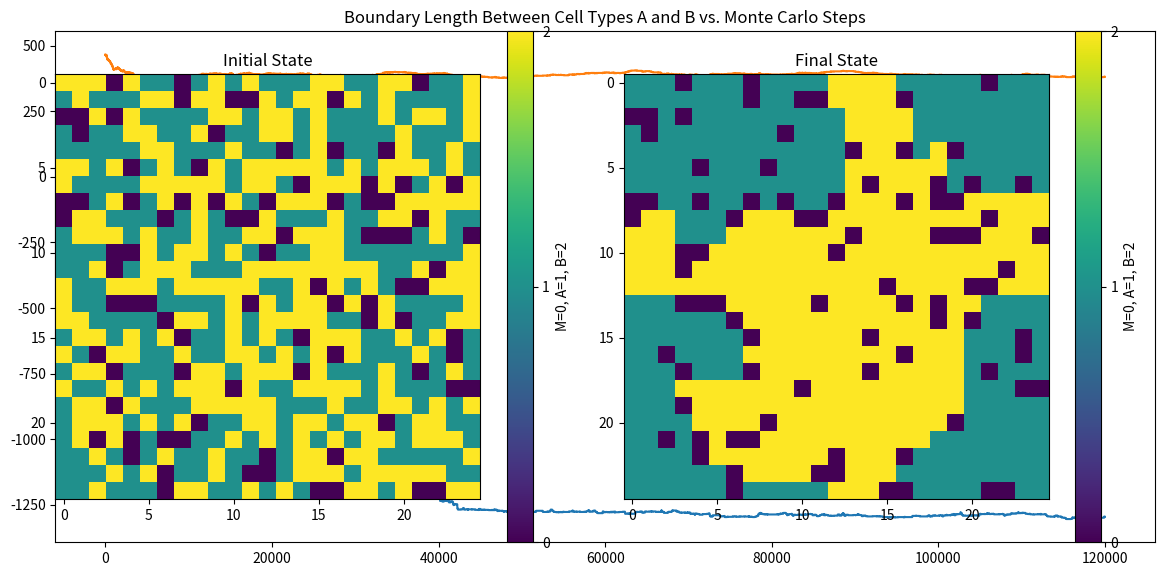
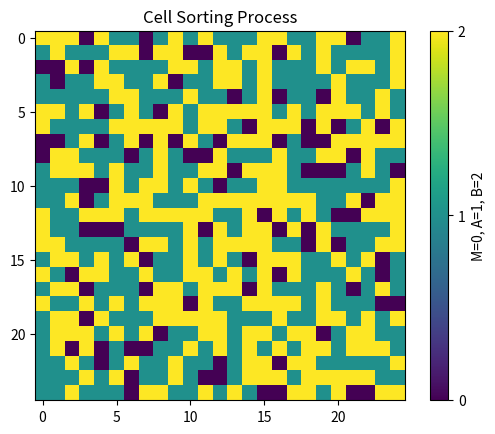

Write Python code to recreate these figures, in order.
import numpy as np
import matplotlib.pyplot as plt
import random

L = 25
N = 120000
dish = np.zeros([L, L], dtype=str)

v0_A = 0
v0_B = 0
v0_M =0
Lambda = 0.5
k_BT = 1
AB_length = 0
BA_length = 0


list = ['M', 'A', 'B']
weight = [0.15, 0.425, 0.425]
for i in range(L):
    for j in range(L):
        dish[i, j] = random.choices(list, weights=weight)[0]
        if dish[i, j] == 'A':
            v0_A += 1
        elif dish[i, j] == 'B':
            v0_B +=1
        else:
            v0_M +=1

for i in range(L):
    for j in range(L):
        cell = dish[i, j]
        for di, dj in [(0,1), (1,0), (0,-1), (-1,0)]:
            ni = i + di
            nj = j + dj
            ni %= L
            nj %= L
            if cell == 'A':
                if dish[ni, nj] == 'B':
                    AB_length+=1

def delta_AB_length(old_dish, new_dish, i, j):
    old_length = 0
    new_length = 0
    for di, dj in [(0,1), (1,0), (0,-1), (-1,0)]:
        ni = i + di
        nj = j + dj
        ni %= L
        nj %= L
        if old_dish[i, j] =='A':
            if old_dish[ni, nj] =='B':
                old_length +=1
        if old_dish[i, j] =='B':
            if old_dish[ni, nj] =='A':
                old_length +=1
        if new_dish[i, j] =='A':
            if new_dish[ni, nj] =='B':
                new_length +=1
        if new_dish[i, j] =='B':
            if new_dish[ni, nj] =='A':
                new_length +=1
    return new_length - old_length





'''
dish = np.zeros([L, L], dtype=str)
list = ['A', 'B']
weight = [0.2, 0.8]
for i in range(L-2):
    for j in range(L-2):
        dish[i+1, j+1] = random.choices(list, weights=weight)[0]
        if dish[i, j] == 'A':
            v0_A += 1
        elif dish[i, j] == 'B':
            v0_B +=1

v0_M = 2*L + 2*(L-2)
dish[0, :] = 'M'
dish[L-1, :] = 'M'
dish[:, 0] = 'M'
dish[:, L-1] = 'M'

'''


first = dish.copy()     


J = {('A', 'A'): -1.5, ('B', 'B'): -1.5, ('A', 'B'): 3, ('B', 'A'): 2, ('A', 'M'): 2, ('B', 'M'): 1, ('M', 'A'): 2, ('M', 'B'): 1, ('M', 'M'): 0.0}

def delta_energy(dish, i, j, new_type, J, L):
    delta_H = 0
    old_type = dish[i,j]
    
    for di, dj in [(0,1), (1,0), (0,-1), (-1,0)]:
        ni, nj = (i+di)%L, (j+dj)%L  
        neighbor = dish[ni,nj]

        if (old_type, neighbor) in J:
            delta_H -= J[(old_type, neighbor)]

        if (new_type, neighbor) in J:
            delta_H += J[(new_type, neighbor)]
    
    return delta_H
H0 = 0
VA = 0
VB = 0

for i in range(L):
    for j in range(L):

        cell = dish[i, j]
        if cell == 'M':
            continue
        for di , dj in [(1, 0), (-1, 0), (0, 1), (0, -1)]:
            ni, nj = di + i, dj+ j
            ni %= L
            nj %= L

        neighbor = dish[ni, nj]
        if (cell, neighbor) in J:  
                H0 += J[(cell, neighbor)]




H = H0
current_VA = v0_A
current_VB = v0_B
frames = []  
hamiltonian = []
step = []
ABlength = []

for k in range(N):
    i, j = np.random.randint(0, L), np.random.randint(0, L)
    hamiltonian.append(H)
    step.append(k)
    directions = [(0,1),(1,0),(0,-1),(-1,0)]
    random.shuffle(directions)
    for di,dj in directions:
        ni, nj = (i+di)%L, (j+dj)%L
        if dish[ni,nj] != 'M':
            break
    else:
        continue
    old_dish = dish.copy()
    new_list = ['A', 'B']
    new = random.choice(new_list)

    old = dish[ni, nj]
    temp_VA = current_VA
    temp_VB = current_VB

    if old == 'A':
        temp_VA -= 1
    elif old == 'B':
        temp_VB -= 1

    if new == 'A':
        temp_VA += 1
    elif new == 'B':
        temp_VB += 1

    
    delta_H = delta_energy(dish, ni, nj, new, J, L) + Lambda * ((temp_VA - v0_A)**2 + (temp_VB - v0_B)**2 - (current_VA - v0_A)**2 - (current_VB - v0_B)**2)

    if delta_H < 0 or random.random() < np.exp(-delta_H/k_BT):
        dish[ni,nj] = new 
        current_VA, current_VB = temp_VA, temp_VB
        H += delta_H
    else:
        ABlength.append(AB_length)
        continue
    delta_length = delta_AB_length(old_dish, dish, i, j)
    AB_length += delta_length
    ABlength.append(AB_length)




    if k % 1000 == 0:
        frame = np.zeros((L, L))
        for i in range(L):
            for j in range(L):
                if dish[i, j] == 'A':
                    frame[i, j] = 1
                elif dish[i, j] == 'B':
                    frame[i, j] = 2
                else:
                    frame[i, j] = 0
        frames.append(frame)



final = np.zeros([L, L])
firstt = np.zeros([L, L])
for i in range(L):
    for j in range(L):
        if first[i, j] == 'A':
            firstt[i, j] = 1
        elif first[i, j] == 'B':
            firstt[i, j] = 2
        else:
            firstt[i, j] = 0
for i in range(L):
    for j in range(L):
        if dish[i, j] == 'A':
            final[i, j] = 1
        elif dish[i, j] == 'B':
            final[i, j] = 2
        else:
            final[i, j] = 0


plt.figure(figsize=(12, 6))
plt.plot(step, hamiltonian)
plt.title('Hamiltonian vs. Monte Carlo Steps')
plt.show()

plt.plot(step, ABlength)
plt.title('Boundary Length Between Cell Types A and B vs. Monte Carlo Steps')
plt.show()

plt.subplot(1, 2, 1)
plt.imshow(firstt, cmap='viridis')
plt.title('Initial State')
plt.colorbar(ticks=[0, 1, 2], label='M=0, A=1, B=2')

plt.subplot(1, 2, 2)
plt.imshow(final, cmap='viridis')
plt.title('Final State')
plt.colorbar(ticks=[0, 1, 2], label='M=0, A=1, B=2')

plt.tight_layout()



import matplotlib.animation as animation

fig, ax = plt.subplots()
img = ax.imshow(frames[0], cmap='viridis', vmin=0, vmax=2)
plt.title('Cell Sorting Process')
cbar = plt.colorbar(img, ticks=[0, 1, 2], label='M=0, A=1, B=2')

def update(frame):
    img.set_data(frame)
    return [img]

ani = animation.FuncAnimation(fig, update, frames=frames, interval=300, blit=True)

plt.show()


